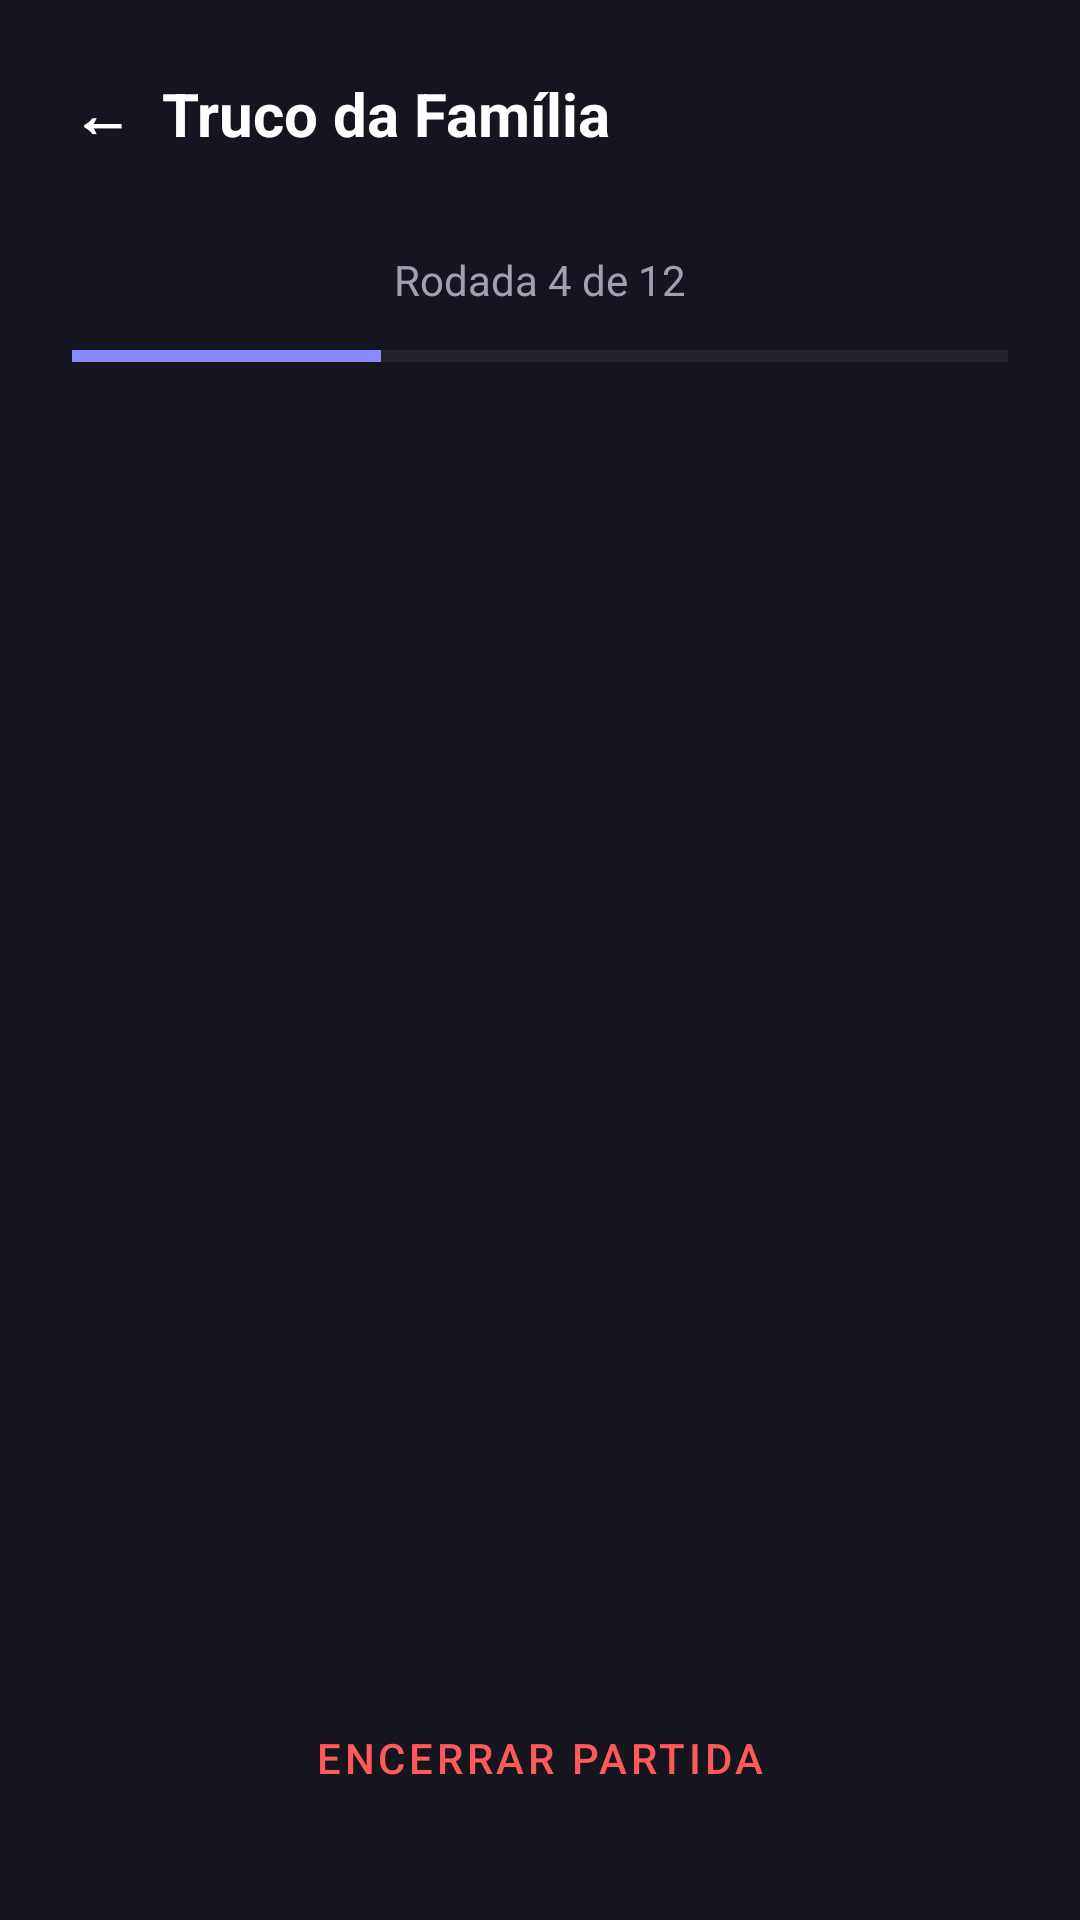

The Android layout XML behind this screen, and the referenced resources:
<!-- AndroidManifest.xml: application theme Theme.Placar -->
<!-- res/layout/activity_placar.xml -->
<?xml version="1.0" encoding="utf-8"?>
<androidx.constraintlayout.widget.ConstraintLayout
    xmlns:android="http://schemas.android.com/apk/res/android"
    xmlns:app="http://schemas.android.com/apk/res-auto"
    android:layout_width="match_parent"
    android:layout_height="match_parent"
    android:background="#15151F"
    android:padding="24dp">

    <TextView
        android:id="@+id/textNomeJogoHeader"
        android:layout_width="wrap_content"
        android:layout_height="wrap_content"
        android:text="←  Truco da Família"
        android:textColor="#FFFFFF"
        android:textSize="20sp"
        android:textStyle="bold"
        app:layout_constraintStart_toStartOf="parent"
        app:layout_constraintTop_toTopOf="parent" />

    <TextView
        android:id="@+id/textRodada"
        android:layout_width="wrap_content"
        android:layout_height="wrap_content"
        android:layout_marginTop="32dp"
        android:text="Rodada 4 de 12"
        android:textColor="#A0A0B0"
        app:layout_constraintStart_toStartOf="parent"
        app:layout_constraintEnd_toEndOf="parent"
        app:layout_constraintTop_toBottomOf="@id/textNomeJogoHeader" />

    <ProgressBar
        android:id="@+id/progressBarPartida"
        style="?android:attr/progressBarStyleHorizontal"
        android:layout_width="match_parent"
        android:layout_height="wrap_content"
        android:layout_marginTop="8dp"
        android:progress="33"
        android:progressTint="#8A8AFF"
        android:backgroundTint="#212130"
        app:layout_constraintTop_toBottomOf="@id/textRodada" />

    <androidx.recyclerview.widget.RecyclerView
        android:id="@+id/recyclerJogadoresPlacar"
        android:layout_width="match_parent"
        android:layout_height="0dp"
        android:layout_marginTop="24dp"
        android:layout_marginBottom="16dp"
        app:layout_constraintTop_toBottomOf="@id/progressBarPartida"
        app:layout_constraintBottom_toTopOf="@id/btnEncerrarPartida" />

    <Button
        android:id="@+id/btnEncerrarPartida"
        style="@style/Widget.MaterialComponents.Button.OutlinedButton"
        android:layout_width="match_parent"
        android:layout_height="60dp"
        android:text="Encerrar Partida"
        android:textColor="#FF5A5A"
        app:strokeColor="#FF5A5A"
        app:strokeWidth="1dp"
        app:cornerRadius="16dp"
        app:layout_constraintBottom_toBottomOf="parent" />

</androidx.constraintlayout.widget.ConstraintLayout>
<!-- resources referenced by this layout -->
<resources>
  <style name="Theme.Placar" parent="Base.Theme.Placar" />
  <style name="Base.Theme.Placar" parent="Theme.Material3.DayNight.NoActionBar">
          
          
      </style>
</resources>
